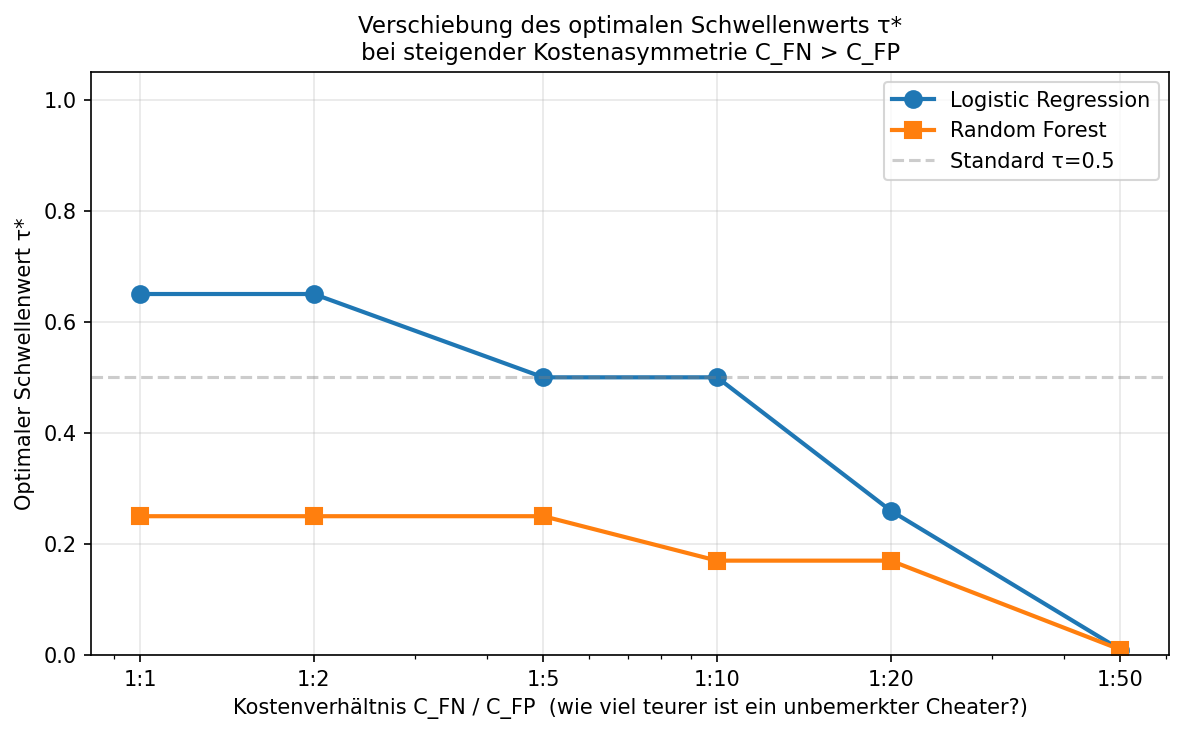

The file beside this chart, header and first rows:
Modell, C_FN/C_FP, C_FP, C_FN, τ*, Min. Kosten
Logistic Regression, 1, 1, 1, 0.65, 14
Random Forest, 1, 1, 1, 0.25, 12
Logistic Regression, 2, 1, 2, 0.65, 26
Random Forest, 2, 1, 2, 0.25, 21
Logistic Regression, 5, 1, 5, 0.5, 60
Random Forest, 5, 1, 5, 0.25, 48
Logistic Regression, 10, 1, 10, 0.5, 115
Random Forest, 10, 1, 10, 0.17, 91
Logistic Regression, 20, 1, 20, 0.26, 221
Random Forest, 20, 1, 20, 0.17, 161
Logistic Regression, 50, 1, 50, 0.01, 320
Random Forest, 50, 1, 50, 0.01, 305
